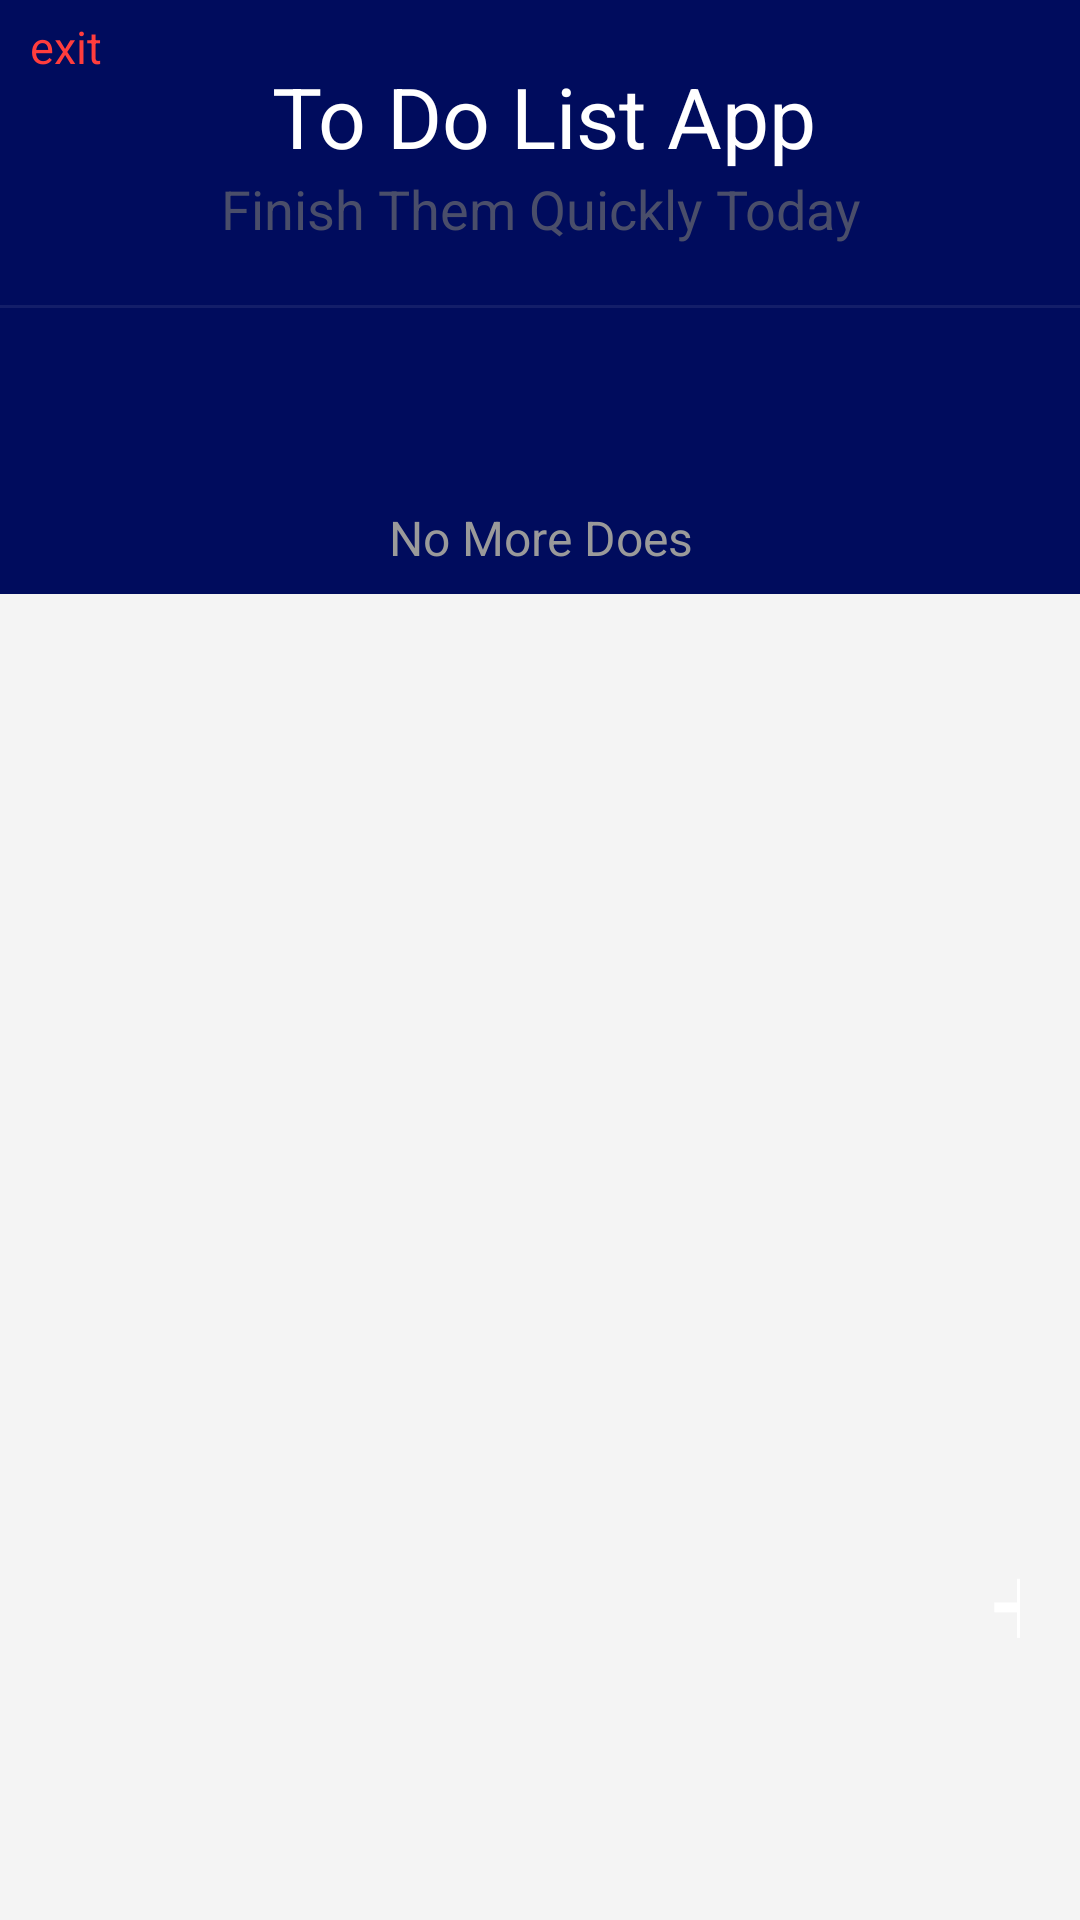

The Android layout XML behind this screen, and the referenced resources:
<!-- AndroidManifest.xml: application theme Theme.ToDoListMarkII -->
<!-- res/layout/activity_main.xml -->
<?xml version="1.0" encoding="utf-8"?>
<LinearLayout
    android:orientation="vertical"
    xmlns:android="http://schemas.android.com/apk/res/android"
    xmlns:tools="http://schemas.android.com/tools"
    android:layout_width="match_parent"
    android:layout_height="match_parent"
    android:background="#F4F4F4"
    tools:context=".MainActivity">

    <LinearLayout
        android:layout_width="match_parent"
        android:layout_height="wrap_content"
        android:orientation="horizontal">

        <LinearLayout
            android:orientation="vertical"
            android:layout_width="match_parent"
            android:background="@color/colorPrimaryDark"
            android:layout_height="198dp">

            <LinearLayout
                android:layout_width="match_parent"
                android:layout_height="wrap_content"
                android:orientation="horizontal">

                <androidx.appcompat.widget.AppCompatButton
                    android:id="@+id/btnLogout"
                    android:layout_width="52dp"
                    android:layout_height="52dp"
                    android:layout_gravity="bottom"
                    android:background="@drawable/bgbtnnew"
                    android:text="exit"
                    android:layout_marginLeft="10dp"
                    android:textColor="#ff3d3d"
                    android:textSize="15sp" />

                <TextView
                    android:id="@+id/titlepage"
                    android:layout_marginTop="20dp"
                    android:textSize="28sp"
                    android:textColor="#FFF"
                    android:text="To Do List App"
                    android:layout_marginRight="60dp"
                    android:textAlignment="center"
                    android:layout_width="match_parent"
                    android:layout_height="wrap_content"/>
            </LinearLayout>

            <TextView
                android:id="@+id/subtitlepage"
                android:textSize="18sp"
                android:textColor="#4A4E6A"
                android:text="Finish Them Quickly Today"
                android:textAlignment="center"
                android:layout_width="match_parent"
                android:layout_height="wrap_content"/>

            <View
                android:layout_marginTop="20dp"
                android:layout_width="match_parent"
                android:background="#131E69"
                android:layout_height="1dp"/>
        </LinearLayout>

    </LinearLayout>


    <androidx.recyclerview.widget.RecyclerView
        android:id="@+id/rc_task"
        android:layout_width="match_parent"
        android:layout_marginTop="-60dp"
        android:layout_marginRight="16dp"
        android:layout_marginLeft="16dp"
        android:layout_height="wrap_content"/>

    <TextView
        android:id="@+id/endpage"
        android:textSize="16sp"
        android:textColor="#9A9A9A"
        android:layout_marginTop="30dp"
        android:text="No More Does"
        android:textAlignment="center"
        android:layout_width="match_parent"
        android:layout_height="wrap_content"/>

    <RelativeLayout
        android:layout_width="fill_parent"
        android:layout_height="fill_parent"
        android:layout_marginBottom="20dp"
        android:gravity="bottom">

        <androidx.appcompat.widget.AppCompatButton
            android:id="@+id/btnAddNew"
            android:layout_width="52dp"
            android:layout_height="52dp"
            android:layout_gravity="bottom"
            android:layout_marginLeft="330dp"
            android:layout_marginTop="35dp"
            android:layout_marginRight="20dp"
            android:background="@drawable/bgbtnnew"
            android:text="+"
            android:textColor="#FFF"
            android:textSize="38sp" />

    </RelativeLayout>






































</LinearLayout>
<!-- resources referenced by this layout -->
<resources>
  <color name="colorPrimaryDark">#000C5D</color>
</resources>
